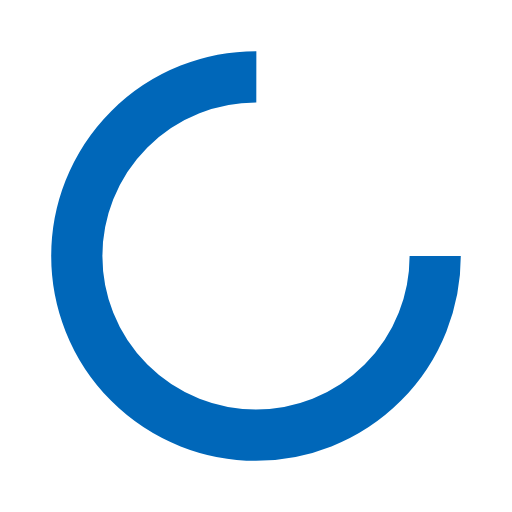
t = 0.00 s
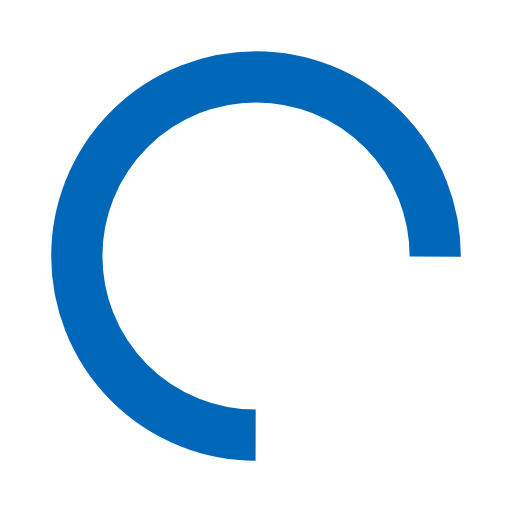
t = 0.17 s
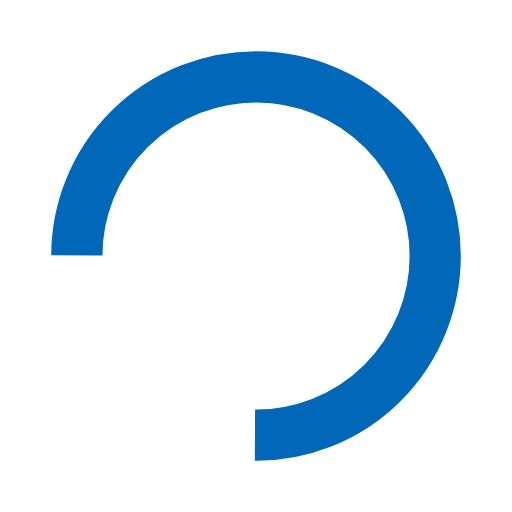
t = 0.34 s
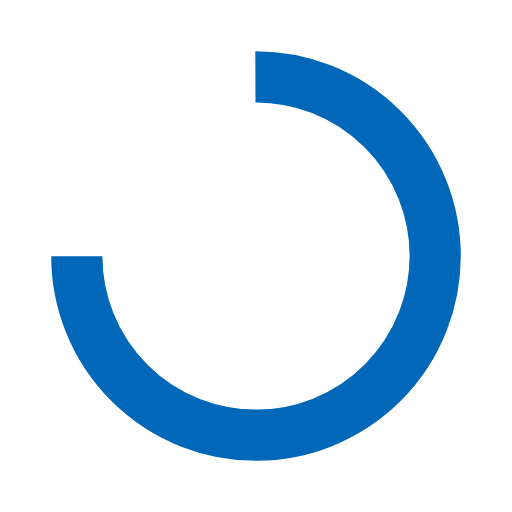
t = 0.50 s

The animated SVG that drew these frames (rendered in a browser with its animation timeline set to each time). Animation: 1 SMIL element (animateTransform=1); one cycle of 0.67 s, repeats indefinitely.

<?xml version="1.0" encoding="utf-8"?>
<svg xmlns="http://www.w3.org/2000/svg" xmlns:xlink="http://www.w3.org/1999/xlink" style="margin: auto; background: rgba(255, 255, 255, 0); display: block; shape-rendering: auto;" width="24px" height="24px" viewBox="0 0 100 100" preserveAspectRatio="xMidYMid">
<circle cx="50" cy="50" fill="none" stroke="#0067B9" stroke-width="10" r="35" stroke-dasharray="164.93361431346415 56.97787143782138">
  <animateTransform attributeName="transform" type="rotate" repeatCount="indefinite" dur="0.6711409395973155s" values="0 50 50;360 50 50" keyTimes="0;1"></animateTransform>
</circle>
<!-- [ldio] generated by https://loading.io/ --></svg>